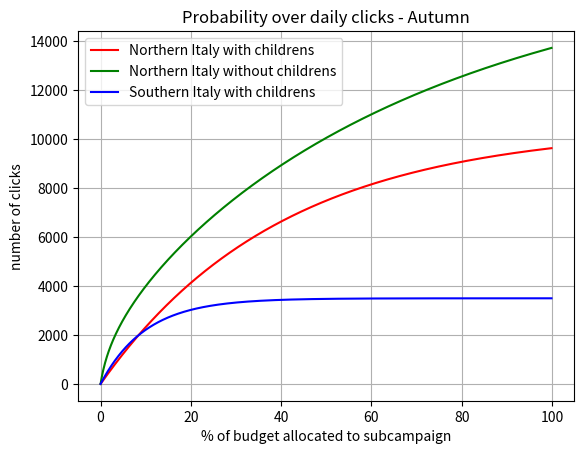
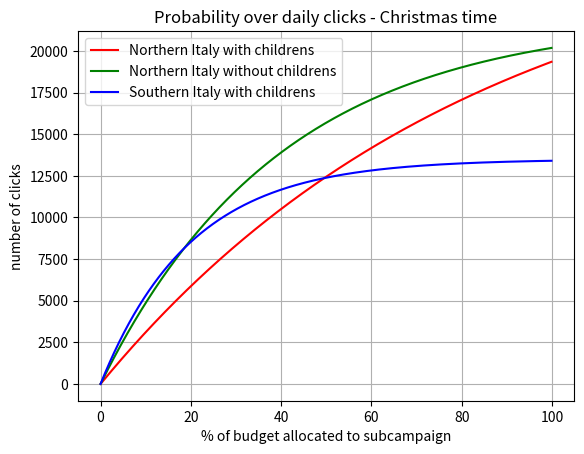
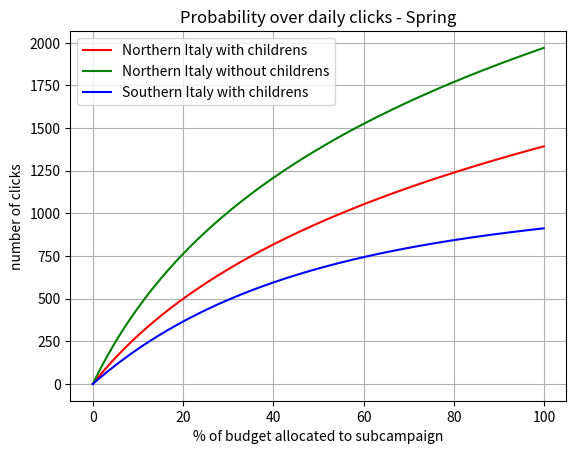

These charts were generated, in order, by the following Python code:
import matplotlib.pyplot as plt
import numpy as np

# Data for plotting
t = np.arange(0.0, 100.0, 0.1)
#Fall
s1 = 10500 * (1 - np.exp((-1*t)/40))
s2 = 12000 * (1 - np.exp((-1*t)/70)) + 1000 * np.log(t+1)
s3 = 3500 * (1 - np.exp((-1*t)/10))
#Christmas
w1 = 28000 * (1 - np.exp((-1*t)/85))
w2 = 22000 * (1 - np.exp((-1*t)/40))
w3 = 13500 * (1 - np.exp((-1*t)/20))
#Spring
pr1 = 900 * np.log(t/27+1)
pr2 = 1100 * np.log(t/20+1)
pr3 = 700 * (1 - np.exp((-1*t)/40)) + 200 * np.log(t/35+1)

fig, ax = plt.subplots()
ax.plot(t, s1, "r")
ax.plot(t, s2, "g")
ax.plot(t, s3, "b")
plt.legend(["Northern Italy with childrens", "Northern Italy without childrens", "Southern Italy with childrens"])
ax.set(xlabel='% of budget allocated to subcampaign', ylabel='number of clicks',
       title='Probability over daily clicks - Autumn')
ax.grid()
plt.show()

fig2, ax2 = plt.subplots()
ax2.plot(t, w1, "r")
ax2.plot(t, w2, "g")
ax2.plot(t, w3, "b")
plt.legend(["Northern Italy with childrens", "Northern Italy without childrens", "Southern Italy with childrens"])
ax2.set(xlabel='% of budget allocated to subcampaign', ylabel='number of clicks',
       title='Probability over daily clicks - Christmas time')
ax2.grid()
plt.show()

fig3, ax3 = plt.subplots()
ax3.plot(t, pr1, "r")
ax3.plot(t, pr2, "g")
ax3.plot(t, pr3, "b")
plt.legend(["Northern Italy with childrens", "Northern Italy without childrens", "Southern Italy with childrens"])
ax3.set(xlabel='% of budget allocated to subcampaign', ylabel='number of clicks',
       title='Probability over daily clicks - Spring')
ax3.grid()
plt.show()
